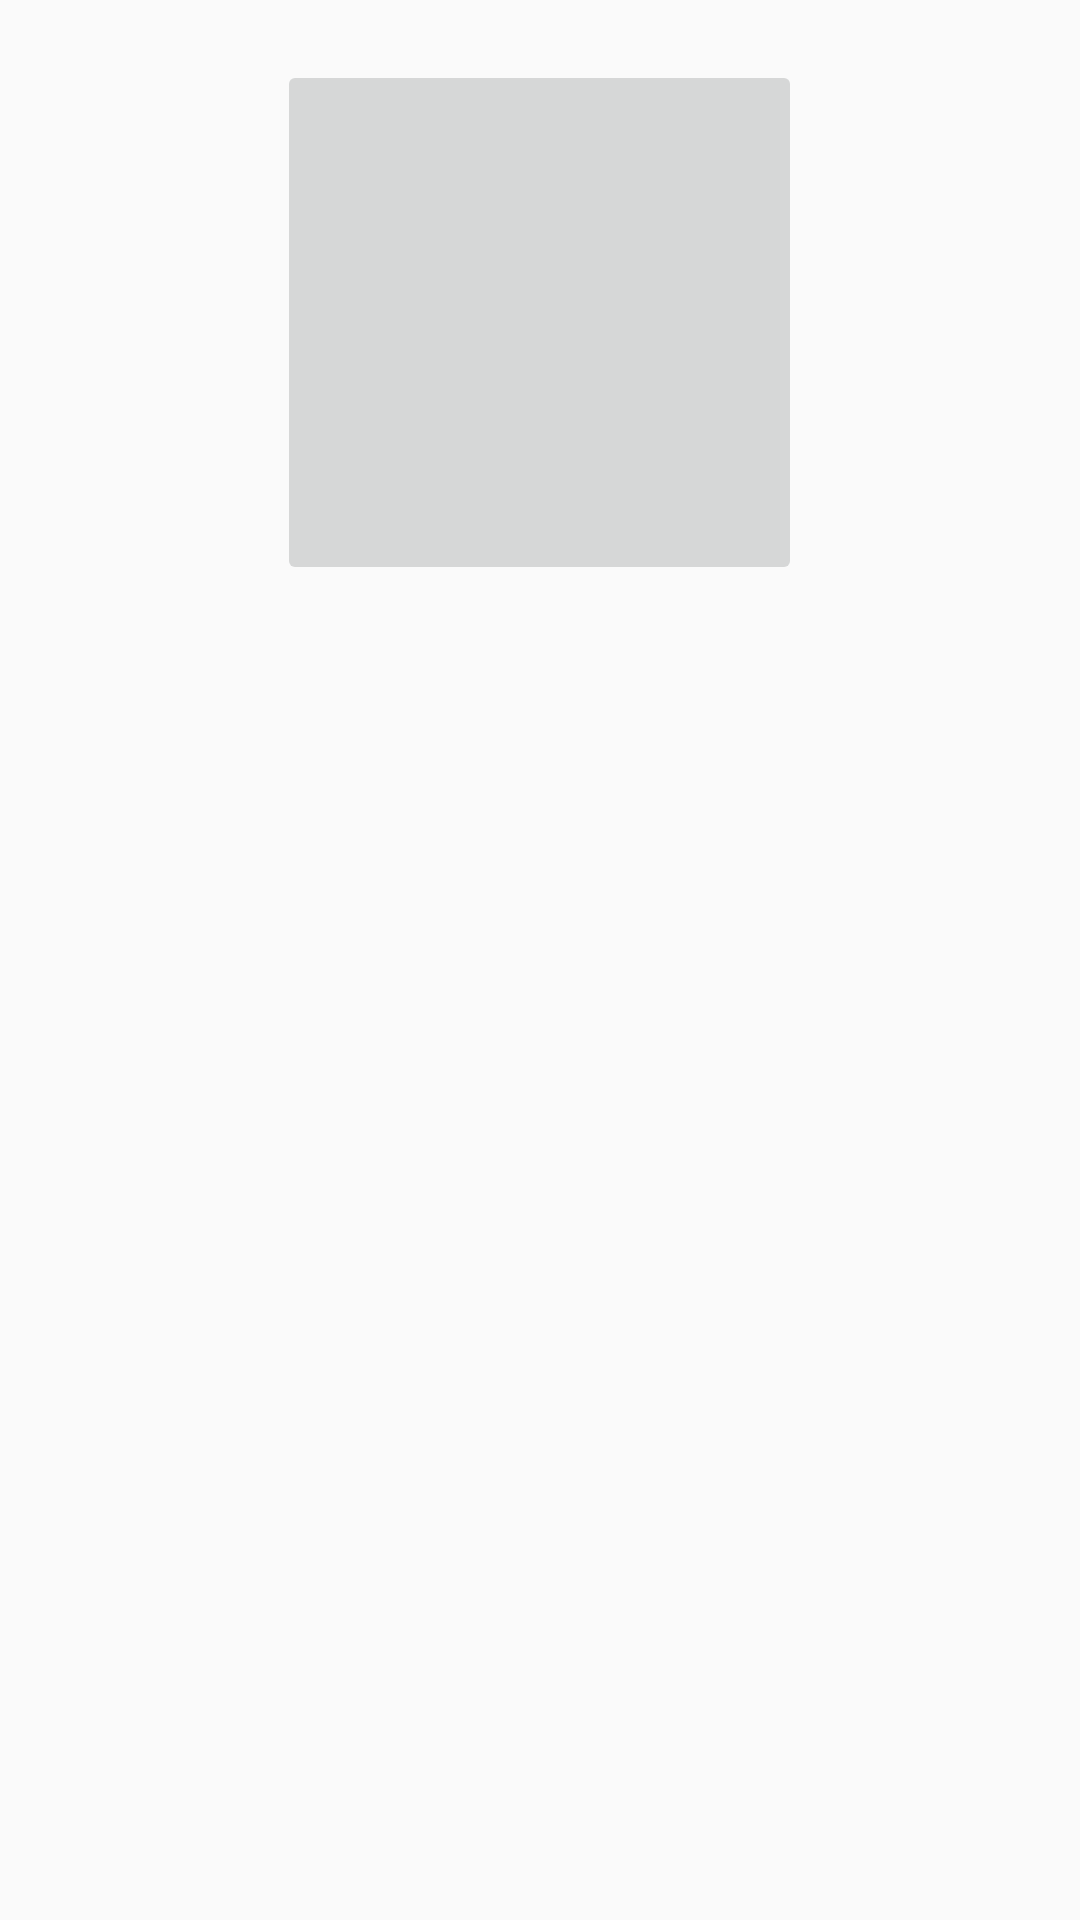

Here is an Android app screen rendered from its layout file. Give the layout XML and the strings, colors and styles it references.
<!-- AndroidManifest.xml: application theme AppTheme -->
<!-- res/layout/fragment_post.xml -->
<?xml version="1.0" encoding="utf-8"?>
<RelativeLayout
    xmlns:android="http://schemas.android.com/apk/res/android"
    xmlns:app="http://schemas.android.com/apk/res-auto"
    android:layout_width="match_parent"
    android:layout_height="match_parent">

    <ImageButton
        android:id="@+id/imageButton"
        android:layout_width="175dp"
        android:layout_height="175dp"
        android:layout_centerHorizontal="true"
        android:layout_marginTop="20dp"
        android:contentDescription="@string/todo"
        app:srcCompat="@mipmap/ic_launcher" />

</RelativeLayout>
<!-- resources referenced by this layout -->
<resources>
  <string name="todo">TODO</string>
  <style name="AppTheme" parent="Theme.AppCompat.Light.NoActionBar">
          
          <item name="colorPrimary">#3F51B5</item>
          
          <item name="colorPrimaryDark">#303F9F</item>
          
          <item name="colorAccent">#FF4081</item>
  
          <item name="windowNoTitle">true</item>
          <item name="windowActionBar">false</item>
  
      </style>
</resources>
